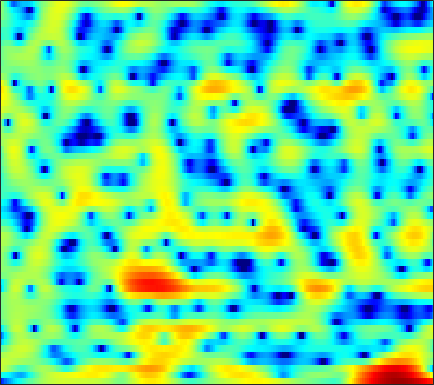

The file beside this chart, header and first rows:
-14.446, -13.075, -11.337, -9.8253, -8.8433, -7.7961, -6.7084, -5.9643, -5.0729, -4.2566, -3.4749, -2.928, -2.231, -1.5682, -1.137, -0.56578, -0.0074202, 0.36603, 0.85611, 1.2957, 1.6934, 1.9674, 2.2776, 2.5444
-4.135, -4.43, -4.865, -5.369, -5.804, -6.508, -7.291, -7.899, -8.572, -8.826, -8.391, -7.651, -6.328, -4.89, -3.836, -2.548, -1.413, -0.6668, 0.2109, 0.9629, 1.584, 1.981, 2.425, 2.79
2.963, 2.563, 1.96, 1.282, 0.7208, -0.09127, -0.9453, -1.585, -2.308, -2.76, -2.84, -2.614, -2.045, -1.31, -0.7349, -0.02885, 0.5625, 0.9226, 1.268, 1.467, 1.508, 1.437, 1.19, 0.7964
2.848, 2.768, 2.637, 2.476, 2.353, 2.164, 1.97, 1.82, 1.619, 1.434, 1.254, 1.125, 0.9471, 0.763, 0.6089, 0.3595, 0.06183, -0.2112, -0.6382, -1.149, -1.749, -2.265, -3.04, -3.919
1.526, 1.754, 2.03, 2.278, 2.433, 2.598, 2.707, 2.747, 2.744, 2.67, 2.522, 2.352, 2.048, 1.635, 1.25, 0.6256, -0.1328, -0.8052, -1.863, -3.117, -4.564, -5.763, -7.449, -9.051
-2.002, -1.21, -0.2247, 0.6642, 1.243, 1.903, 2.434, 2.739, 3.035, 3.198, 3.23, 3.167, 2.978, 2.632, 2.283, 1.679, 0.8999, 0.1989, -0.9513, -2.353, -4.058, -5.566, -7.929, -10.46
-7.773, -6.002, -4.006, -2.334, -1.268, -0.08346, 0.8567, 1.411, 1.963, 2.313, 2.493, 2.519, 2.438, 2.251, 2.046, 1.714, 1.318, 0.9888, 0.5087, -6.385e-05, -0.5388, -0.9457, -1.453, -1.874
-11.51, -8.856, -5.818, -3.401, -1.93, -0.3707, 0.7573, 1.355, 1.844, 2.009, 1.87, 1.59, 1.06, 0.4293, -0.02286, -0.4419, -0.5484, -0.4275, -0.07043, 0.3322, 0.6999, 0.8976, 1.05, 1.069
-6.126, -4.461, -2.363, -0.5842, 0.5146, 1.657, 2.433, 2.763, 2.868, 2.555, 1.784, 0.8228, -1.121, -4.214, -7.995, -20.18, -13.88, -7.637, -3.432, -0.9732, 0.5543, 1.31, 1.919, 2.174
-1.293, -0.732, 0.02681, 0.744, 1.227, 1.748, 2.101, 2.241, 2.235, 2.011, 1.563, 1.091, 0.3146, -0.5183, -1.087, -1.587, -1.649, -1.421, -0.9167, -0.3738, 0.06246, 0.2699, 0.3518, 0.1979
-0.5764, -0.1405, 0.3937, 0.8658, 1.169, 1.503, 1.736, 1.842, 1.894, 1.842, 1.708, 1.564, 1.332, 1.084, 0.9012, 0.6925, 0.514, 0.4016, 0.2645, 0.09938, -0.1275, -0.3644, -0.7922, -1.382
-0.488, -0.04063, 0.4733, 0.9025, 1.166, 1.434, 1.612, 1.696, 1.739, 1.717, 1.632, 1.544, 1.407, 1.258, 1.141, 0.9868, 0.8344, 0.7082, 0.5081, 0.2575, -0.07152, -0.3977, -0.9274, -1.612
-0.2707, 0.143, 0.6209, 1.023, 1.258, 1.478, 1.587, 1.585, 1.485, 1.281, 1.017, 0.7976, 0.5197, 0.3181, 0.2407, 0.2203, 0.2718, 0.3309, 0.3936, 0.3847, 0.2725, 0.1088, -0.2347, -0.7216
-0.3942, -0.03268, 0.5497, 1.132, 1.52, 1.89, 2.03, 1.952, 1.571, 0.8595, -0.1945, -1.171, -2.525, -3.478, -3.556, -2.776, -1.56, -0.6838, 0.2506, 0.8727, 1.194, 1.245, 1.101, 0.7497
-6.666, -5.187, -2.355, -0.01965, 1.265, 2.421, 3.023, 3.126, 2.815, 1.911, 0.3026, -1.524, -5.208, -10.49, -10.68, -5.536, -1.931, -0.1602, 1.36, 2.193, 2.501, 2.457, 2.046, 1.327
-5.548, -4.636, -2.564, -0.6233, 0.5337, 1.666, 2.365, 2.654, 2.748, 2.553, 2.132, 1.731, 1.199, 0.8465, 0.8003, 0.9944, 1.366, 1.639, 1.856, 1.799, 1.403, 0.8482, -0.2638, -1.903
-0.2203, -0.2087, -0.01444, 0.3113, 0.5913, 0.9445, 1.256, 1.444, 1.633, 1.764, 1.84, 1.869, 1.885, 1.897, 1.899, 1.881, 1.808, 1.685, 1.401, 0.9371, 0.2432, -0.4615, -1.676, -3.244
0.6546, 0.4705, 0.234, 0.0135, -0.1325, -0.2575, -0.2553, -0.1648, 0.07029, 0.4104, 0.8135, 1.13, 1.512, 1.817, 1.986, 2.116, 2.115, 2.016, 1.754, 1.319, 0.7128, 0.1515, -0.7414, -1.752
0.7356, 0.3074, -0.4683, -1.467, -2.334, -3.499, -4.333, -4.41, -3.684, -2.384, -0.9906, -0.04201, 1.032, 1.865, 2.332, 2.757, 2.966, 2.996, 2.859, 2.525, 2.008, 1.507, 0.714, -0.1995
0.9312, 0.4203, -0.6911, -2.425, -4.298, -8.168, -15.89, -21.77, -10.53, -5.409, -2.354, -0.7228, 0.9015, 2.08, 2.733, 3.349, 3.707, 3.812, 3.741, 3.45, 2.917, 2.362, 1.411, 0.1977
1.208, 0.975, 0.3985, -0.4456, -1.211, -2.221, -2.962, -3.139, -2.763, -1.928, -0.8921, -0.1289, 0.8047, 1.61, 2.13, 2.686, 3.073, 3.234, 3.258, 3.041, 2.543, 1.972, 0.8933, -0.5959
1.812, 1.756, 1.502, 1.092, 0.7133, 0.188, -0.3272, -0.6693, -1.01, -1.192, -1.212, -1.099, -0.7726, -0.2548, 0.2092, 0.8747, 1.505, 1.915, 2.301, 2.442, 2.315, 2.008, 1.293, 0.2005
2.091, 2.028, 1.771, 1.328, 0.8791, 0.1132, -0.8173, -1.621, -2.852, -4.208, -5.575, -6.376, -6.65, -5.782, -4.603, -2.825, -1.157, -0.07341, 1.125, 2.01, 2.57, 2.777, 2.784, 2.469
0.3741, 0.2785, -0.03395, -0.5848, -1.158, -2.172, -3.488, -4.718, -6.761, -9.512, -13.42, -18.12, -29.79, -17.28, -12.39, -8.079, -4.945, -3.046, -0.9874, 0.642, 1.874, 2.572, 3.212, 3.567
-2.659, -2.715, -3.025, -3.606, -4.204, -5.219, -6.525, -7.661, -9.486, -11.55, -13.7, -15.11, -16.07, -15.26, -13.51, -10.43, -7.297, -5.175, -2.707, -0.678, 0.9465, 1.917, 2.92, 3.643
-5.566, -5.52, -5.819, -6.447, -7.128, -8.175, -9.325, -10.23, -11.47, -13, -15.17, -17.66, -23.96, -26.83, -18.31, -11.99, -7.764, -5.298, -2.666, -0.5887, 1.025, 1.991, 2.998, 3.717
-6.767, -6.778, -7.371, -8.652, -10.06, -12.4, -14.45, -14.89, -13.83, -12.45, -11.47, -10.9, -10.09, -8.832, -7.522, -5.461, -3.353, -1.896, -0.188, 1.21, 2.307, 2.934, 3.521, 3.855
-4.687, -4.877, -5.635, -7.106, -8.775, -11.97, -15.64, -15.63, -11.95, -8.719, -6.368, -4.989, -3.452, -2.084, -1.134, 0.06793, 1.186, 1.944, 2.816, 3.483, 3.917, 4.067, 4.015, 3.654
-2.682, -2.73, -2.947, -3.318, -3.644, -4.05, -4.19, -4.044, -3.469, -2.605, -1.629, -0.9003, 0.01287, 0.8446, 1.412, 2.083, 2.649, 2.998, 3.344, 3.532, 3.529, 3.378, 2.932, 2.127
-2.705, -2.443, -2.134, -1.883, -1.711, -1.483, -1.232, -1.009, -0.6673, -0.291, 0.1132, 0.4073, 0.771, 1.081, 1.274, 1.476, 1.608, 1.661, 1.67, 1.613, 1.483, 1.327, 1.019, 0.5729
-3.283, -2.584, -1.77, -1.082, -0.6495, -0.1577, 0.2346, 0.4781, 0.7338, 0.916, 1.018, 1.043, 1.004, 0.8785, 0.7257, 0.4538, 0.1253, -0.1377, -0.4677, -0.7283, -0.8722, -0.8946, -0.8206, -0.6579
-3.457, -2.299, -1.042, -0.0432, 0.5586, 1.182, 1.63, 1.852, 2.013, 2.027, 1.885, 1.682, 1.275, 0.7098, 0.1754, -0.6966, -1.749, -2.633, -3.841, -4.832, -5.19, -4.9, -3.947, -2.739
-2.452, -1.31, -0.006627, 1.039, 1.67, 2.301, 2.707, 2.86, 2.877, 2.684, 2.3, 1.888, 1.171, 0.2654, -0.5579, -1.91, -3.668, -5.415, -8.754, -14.76, -26.32, -15.3, -8.775, -5.174
-1.69, -0.6432, 0.6398, 1.705, 2.333, 2.928, 3.229, 3.264, 3.062, 2.581, 1.853, 1.171, 0.137, -0.952, -1.77, -2.823, -3.874, -4.721, -5.897, -6.887, -7.097, -6.504, -5.054, -3.474
-2.412, -0.6909, 1.128, 2.464, 3.177, 3.771, 3.965, 3.861, 3.365, 2.455, 1.09, -0.2458, -2.373, -4.614, -5.814, -6.051, -5.197, -4.407, -3.52, -2.836, -2.26, -1.869, -1.4, -1.044
-1.528, 0.2331, 1.978, 3.191, 3.811, 4.289, 4.393, 4.213, 3.609, 2.529, 0.8613, -0.8968, -4.239, -9.563, -14.98, -11.72, -6.663, -4.379, -2.419, -1.222, -0.5243, -0.2487, -0.1735, -0.4131
0.9381, 1.452, 2.094, 2.637, 2.947, 3.212, 3.288, 3.194, 2.86, 2.252, 1.377, 0.5745, -0.5982, -1.667, -2.198, -2.374, -2.047, -1.645, -1.125, -0.7435, -0.5909, -0.6416, -0.951, -1.568
1.405, 1.233, 1.125, 1.172, 1.307, 1.575, 1.853, 2.027, 2.147, 2.119, 1.938, 1.714, 1.336, 0.9317, 0.6485, 0.321, 0.06234, -0.0952, -0.2967, -0.5192, -0.7953, -1.062, -1.52, -2.148
0.4867, -0.6274, -1.915, -2.418, -2.057, -0.9353, 0.3276, 1.154, 1.992, 2.534, 2.8, 2.841, 2.722, 2.443, 2.142, 1.649, 1.077, 0.6101, -0.02102, -0.6272, -1.14, -1.446, -1.764, -2.029
-0.1199, -2.909, -9.42, -23.89, -9.764, -3.555, -0.3477, 1.194, 2.57, 3.388, 3.793, 3.876, 3.74, 3.335, 2.866, 2.027, 0.9323, -0.05991, -1.536, -3.033, -4.172, -4.474, -4.089, -3.223
2.408, 1.358, 0.1168, -0.4571, -0.2842, 0.4924, 1.425, 2.047, 2.66, 3.013, 3.092, 2.99, 2.638, 2.029, 1.395, 0.2738, -1.253, -2.759, -5.51, -9.907, -19.48, -24.04, -11.57, -6.889
3.727, 3.376, 2.915, 2.528, 2.318, 2.123, 1.987, 1.878, 1.681, 1.393, 1.003, 0.6409, 0.06359, -0.5946, -1.158, -2.027, -3.063, -3.974, -5.371, -6.799, -7.797, -7.852, -6.933, -5.415
4.484, 4.245, 3.815, 3.294, 2.863, 2.255, 1.613, 1.09, 0.3382, -0.5103, -1.428, -2.136, -3.007, -3.68, -4.007, -4.25, -4.371, -4.454, -4.603, -4.732, -4.766, -4.674, -4.335, -3.71
5.513, 5.119, 4.405, 3.519, 2.768, 1.715, 0.6497, -0.1446, -1.25, -2.541, -4.243, -5.882, -8.474, -10.47, -10.11, -8.018, -6.087, -5.084, -4.293, -4.06, -4.225, -4.509, -4.843, -4.737
6.28, 5.593, 4.31, 2.595, 1.067, -1.1, -2.838, -3.473, -3.683, -3.906, -4.78, -6.116, -8.991, -11.72, -10.62, -7.095, -4.439, -3.189, -2.393, -2.501, -3.578, -5.212, -9.386, -19.77
4.545, 3.782, 2.236, -0.1254, -2.698, -8.154, -21.3, -15.08, -7.756, -4.78, -3.372, -2.859, -2.507, -2.217, -1.886, -1.274, -0.6607, -0.3268, -0.1702, -0.3755, -0.9907, -1.693, -2.688, -3.121
1.383, 1.092, 0.3877, -0.6574, -1.611, -2.888, -3.72, -3.803, -3.303, -2.494, -1.729, -1.257, -0.76, -0.3819, -0.1505, 0.1054, 0.2784, 0.3399, 0.3457, 0.2549, 0.1053, -0.00964, -0.08456, 0.0113
-0.6343, -0.367, -0.2323, -0.2884, -0.399, -0.5593, -0.6511, -0.6451, -0.5323, -0.3233, -0.07569, 0.1053, 0.3051, 0.448, 0.5083, 0.5121, 0.444, 0.3548, 0.1956, 0.00459, -0.1668, -0.2489, -0.2835, -0.2058
-1.168, -0.654, -0.1508, 0.189, 0.3694, 0.5433, 0.6741, 0.7631, 0.8851, 1.001, 1.107, 1.17, 1.204, 1.165, 1.073, 0.8428, 0.4938, 0.1557, -0.3984, -0.9967, -1.551, -1.857, -2.028, -1.886
-0.8227, -0.297, 0.2649, 0.6813, 0.9113, 1.132, 1.28, 1.375, 1.5, 1.625, 1.746, 1.823, 1.875, 1.825, 1.684, 1.331, 0.7218, 0.05738, -1.158, -2.794, -4.838, -6.393, -7.372, -6.251
-0.9064, -0.345, 0.2038, 0.5264, 0.6265, 0.6175, 0.5275, 0.4638, 0.4656, 0.6464, 0.9867, 1.296, 1.701, 1.988, 2.075, 1.957, 1.494, 0.8684, -0.4351, -2.495, -5.714, -9.296, -13.33, -8.716
-2.496, -1.741, -1.196, -1.148, -1.425, -2.191, -3.332, -4.288, -5.168, -4.845, -3.437, -2.167, -0.6341, 0.5615, 1.221, 1.766, 1.968, 1.906, 1.553, 0.9557, 0.2617, -0.1773, -0.39, -0.06175
-3.775, -3.121, -2.796, -3.091, -3.735, -5.282, -7.953, -11.25, -20.42, -17.76, -9.787, -6.565, -3.699, -1.718, -0.6175, 0.4853, 1.265, 1.679, 2.051, 2.278, 2.413, 2.492, 2.597, 2.712
-2.923, -2.765, -2.845, -3.264, -3.805, -4.799, -6.004, -6.901, -7.69, -7.62, -6.692, -5.71, -4.322, -3.01, -2.109, -0.9982, -0.02014, 0.6256, 1.379, 2.002, 2.501, 2.801, 3.096, 3.264
-1.312, -1.514, -1.918, -2.462, -2.95, -3.666, -4.407, -4.921, -5.473, -5.832, -5.948, -5.857, -5.483, -4.814, -4.122, -3.023, -1.816, -0.9155, 0.2145, 1.198, 2.02, 2.52, 3.032, 3.363
0.01349, -0.476, -1.218, -2.042, -2.688, -3.567, -4.44, -5.092, -6.003, -6.985, -8.116, -9.035, -10.07, -10.07, -9.045, -6.862, -4.55, -2.975, -1.19, 0.2799, 1.459, 2.17, 2.911, 3.439
0.6306, -0.2232, -1.51, -2.897, -3.937, -5.195, -6.183, -6.786, -7.571, -8.578, -10.23, -12.28, -17.36, -25.85, -17.03, -10.23, -6.246, -4.101, -1.943, -0.2924, 0.9855, 1.765, 2.614, 3.27
0.9609, -0.3556, -2.522, -5.274, -7.731, -10.97, -12.01, -10.97, -9.24, -8.167, -7.721, -7.691, -7.717, -7.338, -6.57, -5.141, -3.603, -2.556, -1.34, -0.3583, 0.4737, 1.046, 1.784, 2.5
